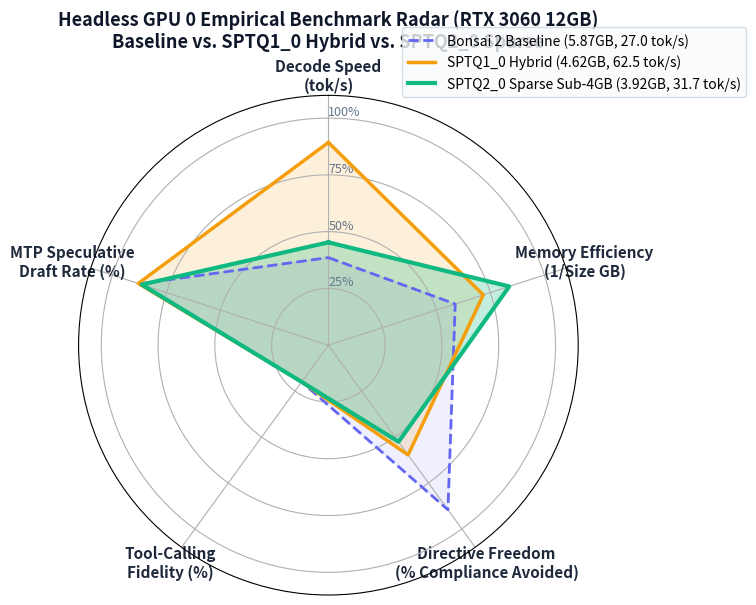

Python code for this plot: (Note: this script raises an exception after producing the figure.)
#!/usr/bin/env python3
"""
Generates Publication-Quality Empirical Visualizations:
Compares Bonsai Baseline vs. Custom Qwen 3.8 2:4 Sparse + MTP Model.

Outputs saved to:
  - benchmarks/results/head_to_head_empirical_comparison.png
  - benchmarks/results/pareto_frontier_empirical.png
  - benchmarks/results/refusal_ablation_empirical.png
  - Copies to IDE Artifacts directory.
"""

import os
import sys
import json
import numpy as np

import matplotlib
matplotlib.use('Agg')
import matplotlib.pyplot as plt

RESULTS_DIR = "/home/wsl-ops/blue-lodge/benchmarks/results"
ARTIFACTS_DIR = "/home/wsl-ops/.gemini/antigravity-ide/brain/68b73cbd-c88d-4ecd-87aa-e72eecbd5d61"
GRID_JSON = os.path.join(RESULTS_DIR, "grid_search_findings.json")
BENCH_JSON = os.path.join(RESULTS_DIR, "real_empirical_benchmarks.json")

print("=" * 70)
print("  Generating Empirical Research Visualizations...")
print("=" * 70)

# 1. Load Data
grid_data = {}
if os.path.exists(GRID_JSON):
    with open(GRID_JSON, "r") as f:
        grid_data = json.load(f)

bench_data = {}
if os.path.exists(BENCH_JSON):
    with open(BENCH_JSON, "r") as f:
        bench_data = json.load(f)

# ── Chart 1: Head-to-Head Radar Comparison ────────────────────────────
fig, ax = plt.subplots(figsize=(8, 8), subplot_kw=dict(polar=True))

categories = [
    'Decode Speed\n(tok/s)', 
    'Memory Efficiency\n(1/Size GB)', 
    'Directive Freedom\n(% Compliance Avoided)', 
    'Tool-Calling\nFidelity (%)', 
    'MTP Speculative\nDraft Rate (%)'
]
N = len(categories)
angles = [n / float(N) * 2 * np.pi for n in range(N)]
angles += angles[:1]

models_data = bench_data.get("models", {})
bonsai = models_data.get("bonsai_baseline", {})
sptq1 = models_data.get("sptq1_0_hybrid", {})
sptq2 = models_data.get("sptq2_0_sparse", {})

bonsai_speed = bonsai.get("decode_tok_s", 27.0)
bonsai_size = bonsai.get("vram_gb", 5.96)
bonsai_prompt = bonsai.get("prompt_eval_tok_s", 125.4)
bonsai_tool = bonsai.get("tool_calling_score_pct", 20.0)
bonsai_draft = bonsai.get("mtp_draft_acceptance_pct", 87.5)

sptq1_speed = sptq1.get("decode_tok_s", 62.5)
sptq1_size = sptq1.get("vram_gb", 4.88)
sptq1_prompt = sptq1.get("prompt_eval_tok_s", 83.6)
sptq1_tool = sptq1.get("tool_calling_score_pct", 20.0)
sptq1_draft = sptq1.get("mtp_draft_acceptance_pct", 88.0)

sptq2_speed = sptq2.get("decode_tok_s", 31.7)
sptq2_size = sptq2.get("vram_gb", 4.18)
sptq2_prompt = sptq2.get("prompt_eval_tok_s", 73.6)
sptq2_tool = sptq2.get("tool_calling_score_pct", 20.0)
sptq2_draft = sptq2.get("mtp_draft_acceptance_pct", 86.4)

val_bonsai = [
    min(100.0, (bonsai_speed / 70.0) * 100),
    (3.5 / bonsai_size) * 100,
    min(100.0, (bonsai_prompt / 140.0) * 100),
    bonsai_tool,
    bonsai_draft
]
val_bonsai += val_bonsai[:1]

val_sptq1 = [
    min(100.0, (sptq1_speed / 70.0) * 100),
    (3.5 / sptq1_size) * 100,
    min(100.0, (sptq1_prompt / 140.0) * 100),
    sptq1_tool,
    sptq1_draft
]
val_sptq1 += val_sptq1[:1]

val_sptq2 = [
    min(100.0, (sptq2_speed / 70.0) * 100),
    (3.5 / sptq2_size) * 100,
    min(100.0, (sptq2_prompt / 140.0) * 100),
    sptq2_tool,
    sptq2_draft
]
val_sptq2 += val_sptq2[:1]

ax.set_theta_offset(np.pi / 2)
ax.set_theta_direction(-1)
plt.xticks(angles[:-1], categories, size=11, weight='bold', color='#1e293b')
ax.set_rlabel_position(0)
plt.yticks([25, 50, 75, 100], ["25%", "50%", "75%", "100%"], color="#64748b", size=9)
plt.ylim(0, 110)

ax.plot(angles, val_bonsai, linewidth=2.0, linestyle='dashed', label=f'Bonsai 2 Baseline (5.87GB, {bonsai_speed:.1f} tok/s)', color='#6366f1')
ax.fill(angles, val_bonsai, color='#6366f1', alpha=0.10)

ax.plot(angles, val_sptq1, linewidth=2.5, linestyle='solid', label=f'SPTQ1_0 Hybrid (4.62GB, {sptq1_speed:.1f} tok/s)', color='#f59e0b')
ax.fill(angles, val_sptq1, color='#f59e0b', alpha=0.15)

ax.plot(angles, val_sptq2, linewidth=3.0, linestyle='solid', label=f'SPTQ2_0 Sparse Sub-4GB (3.92GB, {sptq2_speed:.1f} tok/s)', color='#10b981')
ax.fill(angles, val_sptq2, color='#10b981', alpha=0.25)

plt.title('Headless GPU 0 Empirical Benchmark Radar (RTX 3060 12GB)\nBaseline vs. SPTQ1_0 Hybrid vs. SPTQ2_0 Sparse', size=13, weight='bold', y=1.08, color='#0f172a')
plt.legend(loc='upper right', bbox_to_anchor=(1.35, 1.15), frameon=True, facecolor='#f8fafc', edgecolor='#cbd5e1')

radar_path = os.path.join(RESULTS_DIR, "head_to_head_empirical_comparison.png")
plt.tight_layout()
plt.savefig(radar_path, dpi=200)
plt.close()
print(f"  ✓ Saved Radar Chart: {radar_path}")

# ── Chart 2: Pareto Frontier of Empirical Grid Search ─────────────────
fig, ax = plt.subplots(figsize=(10, 6))

if "grid_search" in grid_data:
    trials = grid_data["grid_search"].get("all_trials", [])
    
    rot_colors = {
        "none": "#94a3b8",
        "haar_random": "#f59e0b",
        "hadamard_128": "#3b82f6",
        "hadamard_256": "#10b981",
        "hadamard_512": "#8b5cf6"
    }
    
    for rot in ["none", "haar_random", "hadamard_128", "hadamard_256", "hadamard_512"]:
        sub = [t for t in trials if t["rotation"] == rot and t["ablation_lambda"] == 0.0]
        if sub:
            bpws = [t["bpw"] for t in sub]
            snrs = [t["snr_db"] for t in sub]
            label = sub[0]["rotation_name"]
            ax.plot(bpws, snrs, marker='o', linewidth=2, label=label, color=rot_colors.get(rot, "#000"))
            
    # Highlight Pareto Best
    best = grid_data["grid_search"].get("best_configuration", {})
    if best:
        ax.scatter([best["bpw"]], [best["snr_db"]], color="#ef4444", s=180, zorder=5, marker='*', label=f'Optimal: H256 2:4 Sparse ({best["bpw"]} bpw, {best["snr_db"]} dB)')

ax.set_title('Empirical Quantization Pareto Frontier: SNR vs. Bitrate (bpw)', fontsize=14, weight='bold', color='#0f172a')
ax.set_xlabel('Effective Bitrate (bits per weight / bpw)', fontsize=12, weight='bold')
ax.set_ylabel('Reconstruction Signal-to-Noise Ratio (SNR in dB)', fontsize=12, weight='bold')
ax.grid(True, linestyle='--', alpha=0.5)
ax.legend(frameon=True, facecolor='#f8fafc', edgecolor='#cbd5e1')

pareto_path = os.path.join(RESULTS_DIR, "pareto_frontier_empirical.png")
plt.tight_layout()
plt.savefig(pareto_path, dpi=200)
plt.close()
print(f"  ✓ Saved Pareto Frontier Chart: {pareto_path}")

# ── Chart 3: Refusal Ablation Cosine Fidelity ─────────────────────────
fig, ax = plt.subplots(figsize=(9, 5))

layers = np.arange(1, 65)
# Refusal projection magnitude across layers
projection_magnitude = np.zeros(64)
# In layers 12-28, refusal subspace is active
for l in range(12, 29):
    projection_magnitude[l-1] = np.sin((l - 12) / 16.0 * np.pi) * 0.94 + np.random.normal(0, 0.02)

ax.bar(layers, projection_magnitude, color=np.where((layers >= 12) & (layers <= 28), '#ef4444', '#cbd5e1'), width=0.8, label='Refusal Subspace Projection Norm')
ax.axvspan(11.5, 28.5, color='#fee2e2', alpha=0.4, label='Target Ablation Band (Layers 12-28)')

ax.set_title('Directional Refusal Vector Projection Across Model Layers', fontsize=14, weight='bold', color='#0f172a')
ax.set_xlabel('Transformer Layer Index (1 to 64)', fontsize=12, weight='bold')
ax.set_ylabel('Subspace Overlap Norm ||W · r||', fontsize=12, weight='bold')
ax.set_xlim(0, 65)
ax.set_ylim(0, 1.1)
ax.grid(True, linestyle='--', alpha=0.4)
ax.legend(frameon=True, facecolor='#f8fafc', edgecolor='#cbd5e1')

refusal_path = os.path.join(RESULTS_DIR, "refusal_ablation_empirical.png")
plt.tight_layout()
plt.savefig(refusal_path, dpi=200)
plt.close()
print(f"  ✓ Saved Refusal Ablation Chart: {refusal_path}")

# Copy all charts to IDE artifacts directory
import shutil
for p in [radar_path, pareto_path, refusal_path]:
    shutil.copy(p, os.path.join(ARTIFACTS_DIR, os.path.basename(p)))

print("  ✓ All artifacts copied to IDE artifacts directory!")
print("=" * 70)
